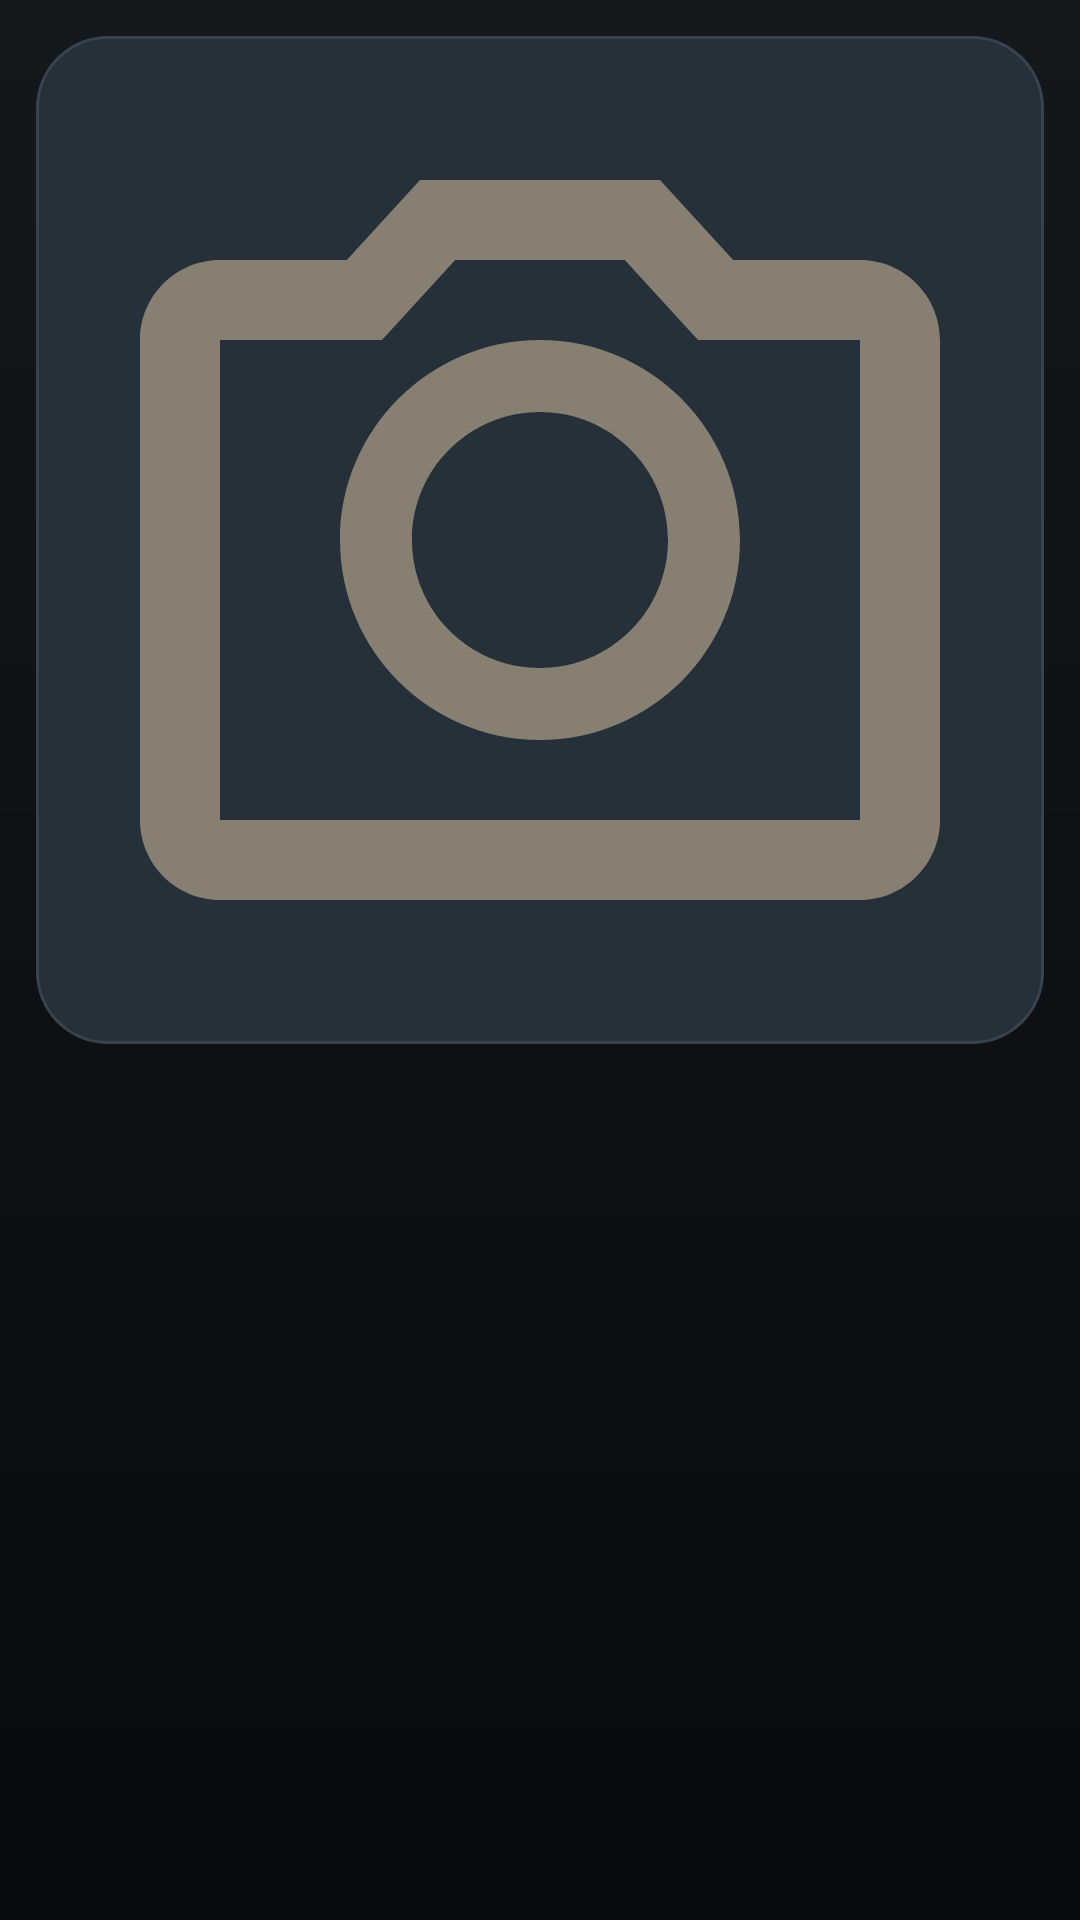

Layout XML and referenced resources for this Android screen:
<!-- AndroidManifest.xml: application theme Theme.CriminalIntent -->
<!-- res/layout/dialog_crime_photo.xml -->
<?xml version="1.0" encoding="utf-8"?>
<FrameLayout xmlns:android="http://schemas.android.com/apk/res/android"
    android:layout_width="match_parent"
    android:layout_height="wrap_content"
    android:background="@drawable/bg_window_investigation"
    android:padding="12dp">

    <com.google.android.material.card.MaterialCardView
        android:layout_width="match_parent"
        android:layout_height="wrap_content"
        app:cardBackgroundColor="@color/crime_surface_soft"
        app:cardCornerRadius="24dp"
        app:cardElevation="0dp"
        app:strokeColor="@color/crime_stroke"
        app:strokeWidth="1dp"
        xmlns:app="http://schemas.android.com/apk/res-auto">

        <androidx.appcompat.widget.AppCompatImageView
            android:id="@+id/crime_photo_dialog_image"
            android:layout_width="match_parent"
            android:layout_height="wrap_content"
            android:adjustViewBounds="true"
            android:background="@color/crime_surface_soft"
            android:contentDescription="@string/crime_photo_dialog_title"
            android:padding="8dp"
            android:scaleType="fitCenter"
            android:src="@drawable/ic_camera" />
    </com.google.android.material.card.MaterialCardView>
</FrameLayout>
<!-- resources referenced by this layout -->
<resources>
  <color name="crime_stroke">#374450</color>
  <color name="crime_surface_soft">#253039</color>
  <!-- drawable bg_window_investigation (drawable) -->
  <?xml version="1.0" encoding="utf-8"?>
  <shape xmlns:android="http://schemas.android.com/apk/res/android" android:shape="rectangle">
      <gradient
          android:angle="270"
          android:endColor="@color/crime_bg_end"
          android:startColor="@color/crime_bg_start" />
  </shape>
  <!-- drawable ic_camera (drawable) -->
  <?xml version="1.0" encoding="utf-8"?>
  <vector xmlns:android="http://schemas.android.com/apk/res/android"
      android:width="24dp"
      android:height="24dp"
      android:viewportWidth="24"
      android:viewportHeight="24">
      <path
          android:fillColor="@color/crime_text_muted"
          android:pathData="M20,5h-3.17L15,3H9L7.17,5H4C2.9,5 2,5.9 2,7v12c0,1.1 0.9,2 2,2h16c1.1,0 2,-0.9 2,-2V7C22,5.9 21.1,5 20,5zM20,19H4V7h4.05l1.83,-2h4.24l1.83,2H20V19zM12,17c-2.76,0 -5,-2.24 -5,-5s2.24,-5 5,-5 5,2.24 5,5 -2.24,5 -5,5zM12,15.2c1.77,0 3.2,-1.43 3.2,-3.2S13.77,8.8 12,8.8 8.8,10.23 8.8,12 10.23,15.2 12,15.2z" />
  </vector>
  <string name="crime_photo_dialog_title">Evidence Photo</string>
  <style name="Theme.CriminalIntent" parent="Theme.MaterialComponents.DayNight.NoActionBar">
          <item name="colorPrimary">@color/crime_accent_amber</item>
          <item name="colorPrimaryVariant">@color/crime_accent_amber_deep</item>
          <item name="colorSecondary">@color/crime_accent_red</item>
          <item name="colorOnPrimary">@color/crime_ink_dark</item>
          <item name="colorOnSecondary">@color/white</item>
          <item name="colorSurface">@color/crime_surface</item>
          <item name="colorOnSurface">@color/crime_text_primary</item>
          <item name="android:windowBackground">@drawable/bg_window_investigation</item>
          <item name="android:statusBarColor">@color/crime_bg_end</item>
          <item name="android:navigationBarColor">@color/crime_bg_end</item>
      </style>
  <color name="crime_bg_end">#08090B</color>
  <color name="crime_bg_start">#15181B</color>
  <color name="crime_text_muted">#867F72</color>
  <color name="crime_accent_amber">#F3B24A</color>
  <color name="crime_accent_amber_deep">#D1792B</color>
  <color name="crime_accent_red">#D55345</color>
  <color name="crime_ink_dark">#15110B</color>
  <color name="white">#FFFFFFFF</color>
  <color name="crime_surface">#151C21</color>
  <color name="crime_text_primary">#F5EEDD</color>
</resources>
